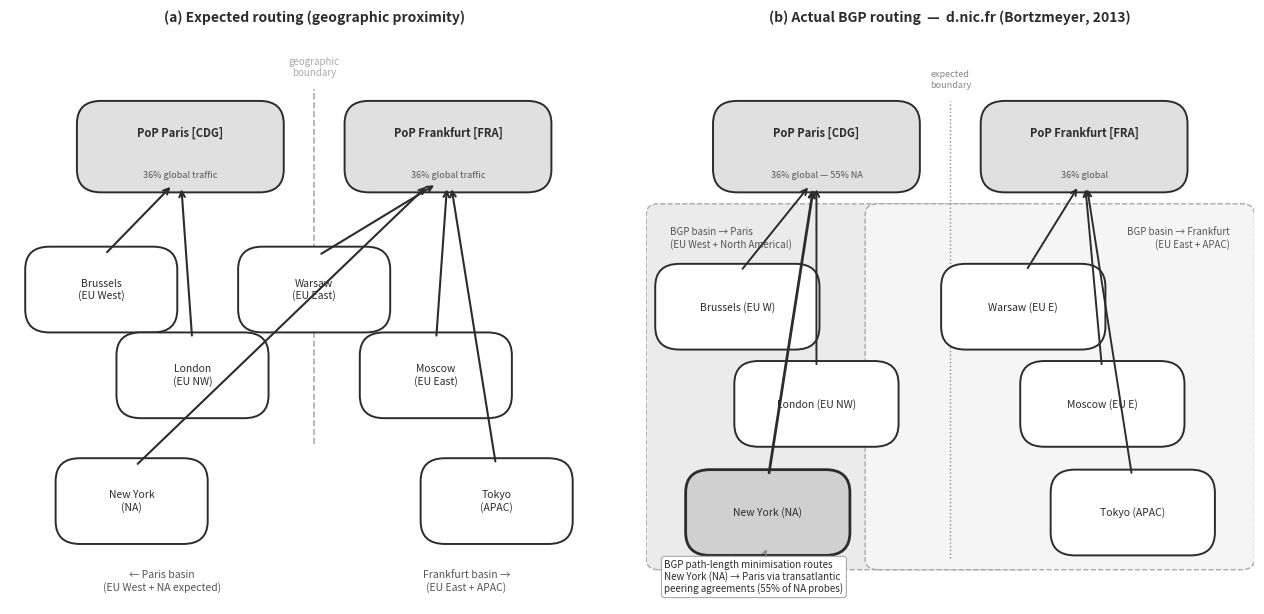

Write Python code to recreate this figure. (Note: this script raises an exception after producing the figure.)
"""
Figure 6 — BGP attraction basins in anycast DNS routing.
Illustrates how BGP path-length routing creates counter-intuitive attraction
basins that do not follow geographic proximity.
Based on Bortzmeyer (2013) data for d.nic.fr: Paris 36%, Frankfurt 36%,
with North America → Paris at 55% due to BGP peering.
"""
import matplotlib
matplotlib.use('Agg')
import matplotlib.pyplot as plt
import matplotlib.patches as mpatches
from matplotlib.patches import FancyBboxPatch, FancyArrowPatch, Arc
import numpy as np

fig, axes = plt.subplots(1, 2, figsize=(13, 6.5))
fig.patch.set_facecolor('white')

GREY_DARK  = '#2c2c2c'
GREY_MED   = '#555555'
GREY_LIGHT = '#aaaaaa'
GREY_BG    = '#f0f0f0'

# ══════════════════════════════════════════════════════════════════════════════
# Panel (a) — Intuitive expectation (geographic proximity routing)
# ══════════════════════════════════════════════════════════════════════════════
ax = axes[0]
ax.set_xlim(0, 1); ax.set_ylim(0, 1); ax.axis('off')
ax.set_title('(a) Expected routing (geographic proximity)',
             fontsize=10, fontweight='bold', color=GREY_DARK, pad=8)

def box(ax, x, y, w, h, label, sublabel=None, fc='white',
        ec='#2c2c2c', lw=1.4, fontsize=8.5, bold=False):
    rect = FancyBboxPatch((x-w/2, y-h/2), w, h,
                          boxstyle='round,pad=0.02,rounding_size=0.04',
                          facecolor=fc, edgecolor=ec, linewidth=lw, zorder=3)
    ax.add_patch(rect)
    weight = 'bold' if bold else 'normal'
    dy = 0.025 if sublabel else 0
    ax.text(x, y+dy, label, ha='center', va='center',
            fontsize=fontsize, color=GREY_DARK, fontweight=weight, zorder=4)
    if sublabel:
        ax.text(x, y-dy*2, sublabel, ha='center', va='center',
                fontsize=6.5, color=GREY_MED, zorder=4)

def arr(ax, x0, y0, x1, y1, color=GREY_DARK, lw=1.5, ls='-', style='->'):
    ax.annotate('', xy=(x1, y1), xytext=(x0, y0),
                arrowprops=dict(arrowstyle=style, color=color, lw=lw,
                                linestyle=ls, shrinkA=6, shrinkB=6))

# PoPs
box(ax, 0.28, 0.80, 0.30, 0.12, 'PoP Paris [CDG]', '36% global traffic',
    fc='#e0e0e0', bold=True, fontsize=8)
box(ax, 0.72, 0.80, 0.30, 0.12, 'PoP Frankfurt [FRA]', '36% global traffic',
    fc='#e0e0e0', bold=True, fontsize=8)

# Clients — expected geographic routing
clients_a = [
    (0.15, 0.55, 'Brussels\n(EU West)', True,  True),    # → Paris ✓
    (0.30, 0.40, 'London\n(EU NW)',     True,  True),
    (0.50, 0.55, 'Warsaw\n(EU East)',   False, True),    # → Frankfurt ✓
    (0.70, 0.40, 'Moscow\n(EU East)',   False, True),
    (0.20, 0.18, 'New York\n(NA)',      False, False),   # expected → Frankfurt (transatlantic)
    (0.80, 0.18, 'Tokyo\n(APAC)',       False, False),
]

for x, y, label, to_paris, show in clients_a:
    box(ax, x, y, 0.21, 0.11, label, fontsize=7.5)
    target_x = 0.28 if to_paris else 0.72
    target_y = 0.74
    color = GREY_DARK
    arr(ax, x, y+0.055, target_x + (x-target_x)*0.05, target_y, color=color)

# Basin boundaries (dashed vertical)
ax.axvline(0.50, ymin=0.28, ymax=0.90, color=GREY_LIGHT,
           linestyle='--', linewidth=1.2, zorder=1)
ax.text(0.50, 0.92, 'geographic\nboundary', ha='center', va='bottom',
        fontsize=7, color=GREY_LIGHT, fontstyle='italic')

# Labels
ax.text(0.25, 0.02, '← Paris basin\n(EU West + NA expected)',
        ha='center', fontsize=7.5, color=GREY_MED, va='bottom')
ax.text(0.75, 0.02, 'Frankfurt basin →\n(EU East + APAC)',
        ha='center', fontsize=7.5, color=GREY_MED, va='bottom')


# ══════════════════════════════════════════════════════════════════════════════
# Panel (b) — Actual BGP routing (Bortzmeyer 2013, d.nic.fr)
# ══════════════════════════════════════════════════════════════════════════════
ax = axes[1]
ax.set_xlim(0, 1); ax.set_ylim(0, 1); ax.axis('off')
ax.set_title('(b) Actual BGP routing  —  d.nic.fr (Bortzmeyer, 2013)',
             fontsize=10, fontweight='bold', color=GREY_DARK, pad=8)

# PoPs
box(ax, 0.28, 0.80, 0.30, 0.12, 'PoP Paris [CDG]', '36% global — 55% NA',
    fc='#e0e0e0', bold=True, fontsize=8)
box(ax, 0.72, 0.80, 0.30, 0.12, 'PoP Frankfurt [FRA]', '36% global',
    fc='#e0e0e0', bold=True, fontsize=8)

# BGP basins (shaded backgrounds — asymmetric!)
import matplotlib.patches as mpatch
# Paris basin: EU West + counterintuitively NA
basin_paris = mpatch.FancyBboxPatch((0.02, 0.08), 0.60, 0.60,
                                     boxstyle='round,pad=0.02',
                                     fc='#ebebeb', ec=GREY_LIGHT,
                                     lw=1, ls='--', zorder=0)
ax.add_patch(basin_paris)
ax.text(0.04, 0.66, 'BGP basin → Paris\n(EU West + North America!)',
        fontsize=7, color='#555555', fontstyle='italic', va='top')

# Frankfurt basin: EU East + APAC
basin_fra = mpatch.FancyBboxPatch((0.38, 0.08), 0.60, 0.60,
                                   boxstyle='round,pad=0.02',
                                   fc='#f5f5f5', ec=GREY_LIGHT,
                                   lw=1, ls='--', zorder=0)
ax.add_patch(basin_fra)
ax.text(0.96, 0.66, 'BGP basin → Frankfurt\n(EU East + APAC)',
        fontsize=7, color='#555555', fontstyle='italic',
        va='top', ha='right')

# Clients — actual routing
clients_b = [
    (0.15, 0.52, 'Brussels (EU W)', True),
    (0.28, 0.35, 'London (EU NW)',  True),
    (0.62, 0.52, 'Warsaw (EU E)',   False),
    (0.75, 0.35, 'Moscow (EU E)',   False),
    (0.20, 0.16, 'New York (NA)',   True,   True),   # counter-intuitive → Paris
    (0.80, 0.16, 'Tokyo (APAC)',    False),
]

for item in clients_b:
    x, y, label = item[0], item[1], item[2]
    to_paris     = item[3]
    counter      = item[4] if len(item) > 4 else False

    color = GREY_DARK
    fc_c  = '#ffffff'
    lw    = 1.4
    if counter:
        fc_c  = '#d0d0d0'
        lw    = 2.0
    box(ax, x, y, 0.23, 0.11, label, fc=fc_c, lw=lw, fontsize=7.5)
    target_x = 0.28 if to_paris else 0.72
    arr(ax, x, y + 0.055, target_x + (x-target_x)*0.04, 0.74,
        color=GREY_DARK, lw=lw)
    if counter:
        ax.text(x, y - 0.075,
                '⚠ counter-intuitive\n(BGP peering via Paris)',
                ha='center', fontsize=6.5, color='#555555',
                fontstyle='italic', va='top')

# Basin boundary
ax.axvline(0.50, ymin=0.08, ymax=0.88, color='#888888',
           linestyle=':', linewidth=1, zorder=1)
ax.text(0.50, 0.90, 'expected\nboundary', ha='center', va='bottom',
        fontsize=6.5, color='#888888', fontstyle='italic')

# Annotation about BGP
ax.annotate(
    'BGP path-length minimisation routes\n'
    'New York (NA) → Paris via transatlantic\n'
    'peering agreements (55% of NA probes)',
    xy=(0.20, 0.10), xytext=(0.03, 0.02),
    fontsize=7, color=GREY_DARK,
    bbox=dict(boxstyle='round,pad=0.3', fc='white',
              ec='#aaaaaa', lw=0.8),
    arrowprops=dict(arrowstyle='->', color='#888888', lw=1),
    zorder=5)

plt.tight_layout(pad=2.0)
out = '/workspace/latex/figures/fig6_bgp_attraction_basins.png'
plt.savefig(out, dpi=200, bbox_inches='tight', facecolor='white')
print(f'Saved: {out}')
